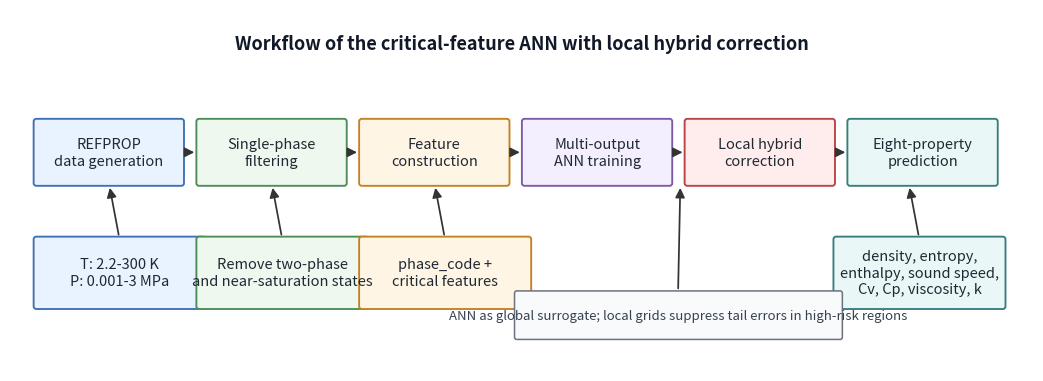

Write the Python code that produced this figure.
from __future__ import annotations

import argparse
from pathlib import Path

import matplotlib

matplotlib.use("Agg")
import matplotlib.pyplot as plt
from matplotlib.patches import FancyArrowPatch, FancyBboxPatch


def add_box(ax, xy, text, width=2.15, height=0.82, fc="#f7f9fc", ec="#365f91"):
    x, y = xy
    box = FancyBboxPatch(
        (x, y),
        width,
        height,
        boxstyle="round,pad=0.045,rounding_size=0.035",
        linewidth=1.35,
        edgecolor=ec,
        facecolor=fc,
    )
    ax.add_patch(box)
    ax.text(
        x + width / 2,
        y + height / 2,
        text,
        ha="center",
        va="center",
        fontsize=10.5,
        color="#1f2933",
        linespacing=1.25,
    )
    return box


def add_arrow(ax, start, end):
    arrow = FancyArrowPatch(
        start,
        end,
        arrowstyle="-|>",
        mutation_scale=14,
        linewidth=1.25,
        color="#333333",
        shrinkA=4,
        shrinkB=4,
    )
    ax.add_patch(arrow)


def main() -> None:
    parser = argparse.ArgumentParser()
    parser.add_argument(
        "--out",
        default="paper_outputs/he4_2p2_hybrid_paper/figures/fig_2_model_workflow.png",
    )
    args = parser.parse_args()
    out = Path(args.out)
    out.parent.mkdir(parents=True, exist_ok=True)

    fig, ax = plt.subplots(figsize=(13.2, 4.7))
    ax.set_xlim(0, 13.2)
    ax.set_ylim(0, 4.7)
    ax.axis("off")

    y = 2.45
    w = 1.85
    h = 0.78
    x_positions = [0.35, 2.45, 4.55, 6.65, 8.75, 10.85]

    labels = [
        "REFPROP\ndata generation",
        "Single-phase\nfiltering",
        "Feature\nconstruction",
        "Multi-output\nANN training",
        "Local hybrid\ncorrection",
        "Eight-property\nprediction",
    ]
    colors = ["#e9f2ff", "#eef8ee", "#fff5e5", "#f4efff", "#ffecec", "#eaf7f7"]
    edges = ["#3f6fb5", "#4d8b57", "#c28222", "#7b5aa6", "#b94343", "#397c7c"]

    boxes = []
    for x, label, fc, ec in zip(x_positions, labels, colors, edges):
        boxes.append(add_box(ax, (x, y), label, width=w, height=h, fc=fc, ec=ec))

    for i in range(len(x_positions) - 1):
        add_arrow(ax, (x_positions[i] + w, y + h / 2), (x_positions[i + 1], y + h / 2))

    # Detail notes.
    detail_y = 0.85
    detail_h = 0.85
    details = [
        ("T: 2.2-300 K\nP: 0.001-3 MPa", x_positions[0], "#e9f2ff", "#3f6fb5"),
        ("Remove two-phase\nand near-saturation states", x_positions[1], "#eef8ee", "#4d8b57"),
        ("phase_code +\ncritical features", x_positions[2], "#fff5e5", "#c28222"),
        ("density, entropy,\nenthalpy, sound speed,\nCv, Cp, viscosity, k", x_positions[5] - 0.18, "#eaf7f7", "#397c7c"),
    ]
    for text, x, fc, ec in details:
        add_box(ax, (x, detail_y), text, width=w + 0.28, height=detail_h, fc=fc, ec=ec)
        add_arrow(ax, (x + (w + 0.28) / 2, detail_y + detail_h), (x + w / 2, y))

    # Hybrid note spanning ANN and correction.
    note = FancyBboxPatch(
        (6.55, 0.45),
        4.15,
        0.55,
        boxstyle="round,pad=0.04,rounding_size=0.03",
        linewidth=1.1,
        edgecolor="#6b7280",
        facecolor="#f8fafc",
    )
    ax.add_patch(note)
    ax.text(
        8.625,
        0.725,
        "ANN as global surrogate; local grids suppress tail errors in high-risk regions",
        ha="center",
        va="center",
        fontsize=9.5,
        color="#374151",
    )
    add_arrow(ax, (8.62, 1.0), (8.65, y))

    ax.text(
        6.6,
        4.25,
        "Workflow of the critical-feature ANN with local hybrid correction",
        ha="center",
        va="center",
        fontsize=13,
        fontweight="bold",
        color="#111827",
    )

    fig.savefig(out, dpi=300, bbox_inches="tight")
    fig.savefig(out.with_suffix(".pdf"), bbox_inches="tight")
    plt.close(fig)
    print(f"Saved {out}")
    print(f"Saved {out.with_suffix('.pdf')}")


if __name__ == "__main__":
    main()
